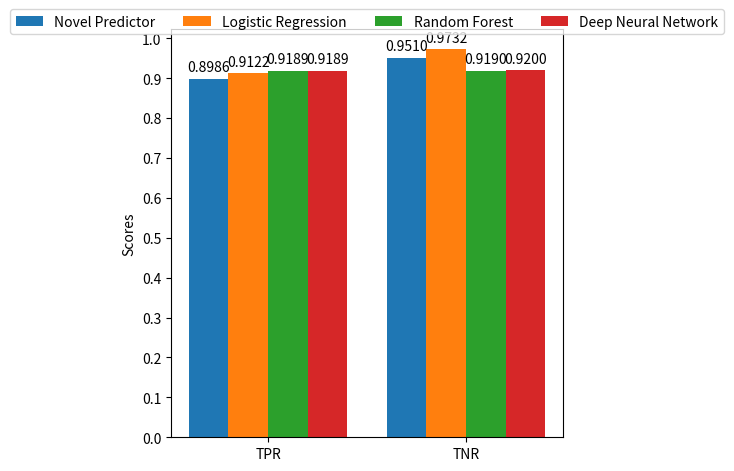

Python code for this plot:
import numpy as np
import pandas as pd
import matplotlib.pyplot as plt

def plot(labels, my_predictor, logistic_regression, random_forest, deep_nn):
    '''
    Plot predictor's metrics in a bar chart

    Parameters:
        labels (list): name of metrics
        my_predictor (list): scores of novel predictor
        logistic_regression (list): scores of logistic regression
        random_forest (list): scores of random forest
        deep_nn (list): scores of deep neural network
    '''
    x = np.arange(len(labels))  # the label locations
    width = 0.2  # the width of the bars

    fig, ax = plt.subplots()
    rects1 = ax.bar(x - 3*width/2, my_predictor, width, label='Novel Predictor')
    rects2 = ax.bar(x - width/2, logistic_regression, width, label='Logistic Regression')
    rects3 = ax.bar(x + width/2, random_forest, width, label='Random Forest')
    rects4 = ax.bar(x + 3*width/2, deep_nn, width, label='Deep Neural Network')

    # Add some text for labels, title and custom x-axis tick labels, etc.
    ax.set_ylabel('Scores')
    ax.set_xticks(x)
    ax.set_xticklabels(labels)
    ax.set_yticks(np.arange(0, 1.1, 0.1))
    ax.legend(loc='upper center', bbox_to_anchor=(0.5, 1.05), borderaxespad=0., ncol=4)

    def autolabel(rects):
    # Attach a text label above each bar in *rects*, displaying its height.
        for rect in rects:
            height = rect.get_height()
            ax.annotate('{:.4f}'.format(height),
                        xy=(rect.get_x() + rect.get_width() / 2, height),
                        xytext=(0, 3),  # 3 points vertical offset
                        textcoords="offset points",
                        ha='center', va='bottom')

    autolabel(rects1)
    autolabel(rects2)
    autolabel(rects3)
    autolabel(rects4)

    fig.tight_layout()

    plt.show()

if __name__ == '__main__':
    # take values from log files
    # [my predictor, logistic regression, random forest, deep neural network]
    labels = ['TPR', 'TNR']
    my_predictor = [0.89865, 0.95101]
    logistic_regression = [0.91216,  0.97316]
    random_forest = [0.91892, 0.91903]
    deep_nn = [0.91892, 0.92000]

    plot(labels, my_predictor, logistic_regression, random_forest, deep_nn)
